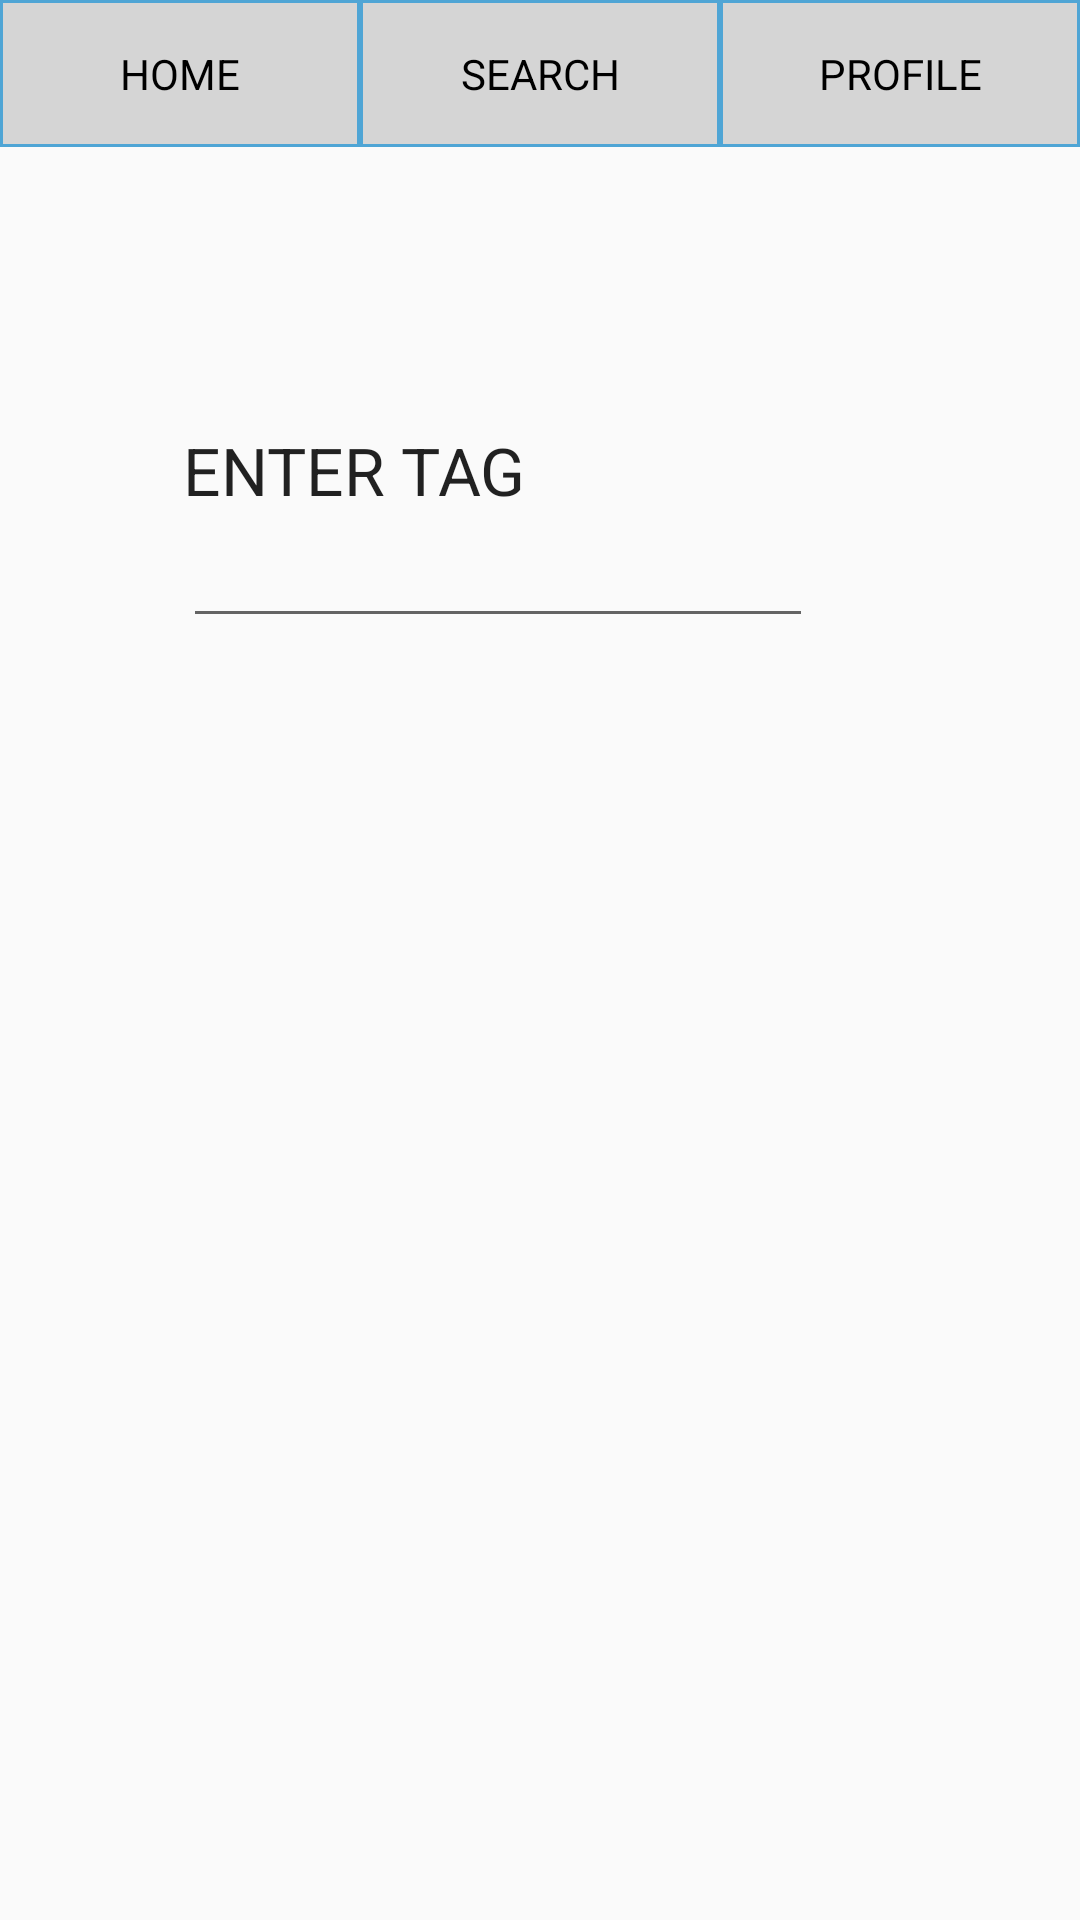

Android layout source for this screen:
<!-- AndroidManifest.xml: application theme AppTheme -->
<!-- res/layout/second_screen.xml -->
<?xml version="1.0" encoding="utf-8"?>
<RelativeLayout xmlns:android="http://schemas.android.com/apk/res/android"
    android:layout_width="match_parent" android:layout_height="match_parent"
    android:id="@+id/prabs">

    <TableRow
        android:id="@+id/tableRow1"
        android:layout_height="wrap_content"
        android:layout_width="match_parent"
        android:background="#cac9c9">

        <TextView
            android:id="@+id/header1"
            android:text="HOME"
            android:layout_weight="1"
            android:background="@drawable/rectangle"
            android:textColor="#000000"
            android:padding="15dip"
            android:gravity="center"/>

        <TextView
            android:id="@+id/header2"
            android:text="SEARCH"
            android:layout_weight="1"
            android:background="@drawable/rectangle"
            android:textColor="#000000"
            android:padding="15dip"
            android:gravity="center"/>

        <TextView
            android:id="@+id/header3"
            android:text="PROFILE"
            android:layout_weight="1"
            android:background="@drawable/rectangle"
            android:textColor="#000000"
            android:padding="15dip"
            android:gravity="center"
            android:clickable="true"
            android:onClick="selfProfile"/>

    </TableRow>


    <TextView
        android:layout_width="wrap_content"
        android:layout_height="wrap_content"
        android:textAppearance="?android:attr/textAppearanceLarge"
        android:text="ENTER TAG"
        android:id="@+id/textView2"
        android:layout_marginLeft="61dp"
        android:layout_marginStart="61dp"
        android:layout_marginTop="142dp"
        android:layout_alignParentTop="true"
        android:layout_alignParentLeft="true"
        android:layout_alignParentStart="true" />

    <EditText
        android:layout_width="wrap_content"
        android:layout_height="wrap_content"
        android:inputType="none"
        android:ems="10"
        android:id="@+id/editName"
        android:editable="false"
        android:layout_below="@+id/textView2"
        android:layout_alignLeft="@+id/textView2"
        android:layout_alignStart="@+id/textView2" />

    <ListView
        android:layout_width="wrap_content"
        android:layout_height="wrap_content"
        android:id="@+id/listView"
        android:layout_below="@+id/editName"
        android:layout_alignParentLeft="true"
        android:layout_alignParentStart="true"
        android:choiceMode="singleChoice"/>


</RelativeLayout>
<!-- resources referenced by this layout -->
<resources>
  <!-- drawable rectangle (drawable) -->
  <?xml version="1.0" encoding="utf-8"?>
  <shape xmlns:android="http://schemas.android.com/apk/res/android"
      android:shape="rectangle" >
      <solid android:color="#36ffffff" />
      <stroke android:width="1dip"
       android:color="#4fa5d5"/>
  </shape>
  <style name="AppTheme" parent="Theme.AppCompat.Light.DarkActionBar">
          
      </style>
</resources>
